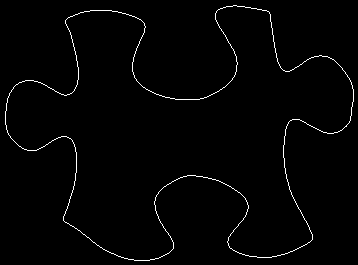

The data file committed next to this chart (first rows):
66, 19
67, 18
68, 17
69, 17
70, 16
71, 16
72, 16
73, 15
74, 15
75, 14
76, 14
77, 14
78, 13
79, 13
80, 12
81, 12
82, 12
83, 12
84, 11
85, 11
86, 11
87, 11
88, 11
89, 11
90, 10
91, 10
92, 10
93, 10
94, 10
95, 10
96, 10
97, 10
98, 10
99, 10
100, 10
101, 10
102, 10
103, 10
104, 10
105, 10
106, 10
107, 10
108, 10
109, 10
110, 10
111, 10
112, 11
113, 11
114, 11
115, 11
116, 11
117, 11
118, 12
119, 12
120, 12
121, 12
122, 13
123, 13
124, 13
125, 13
126, 14
... 1,350 more rows
